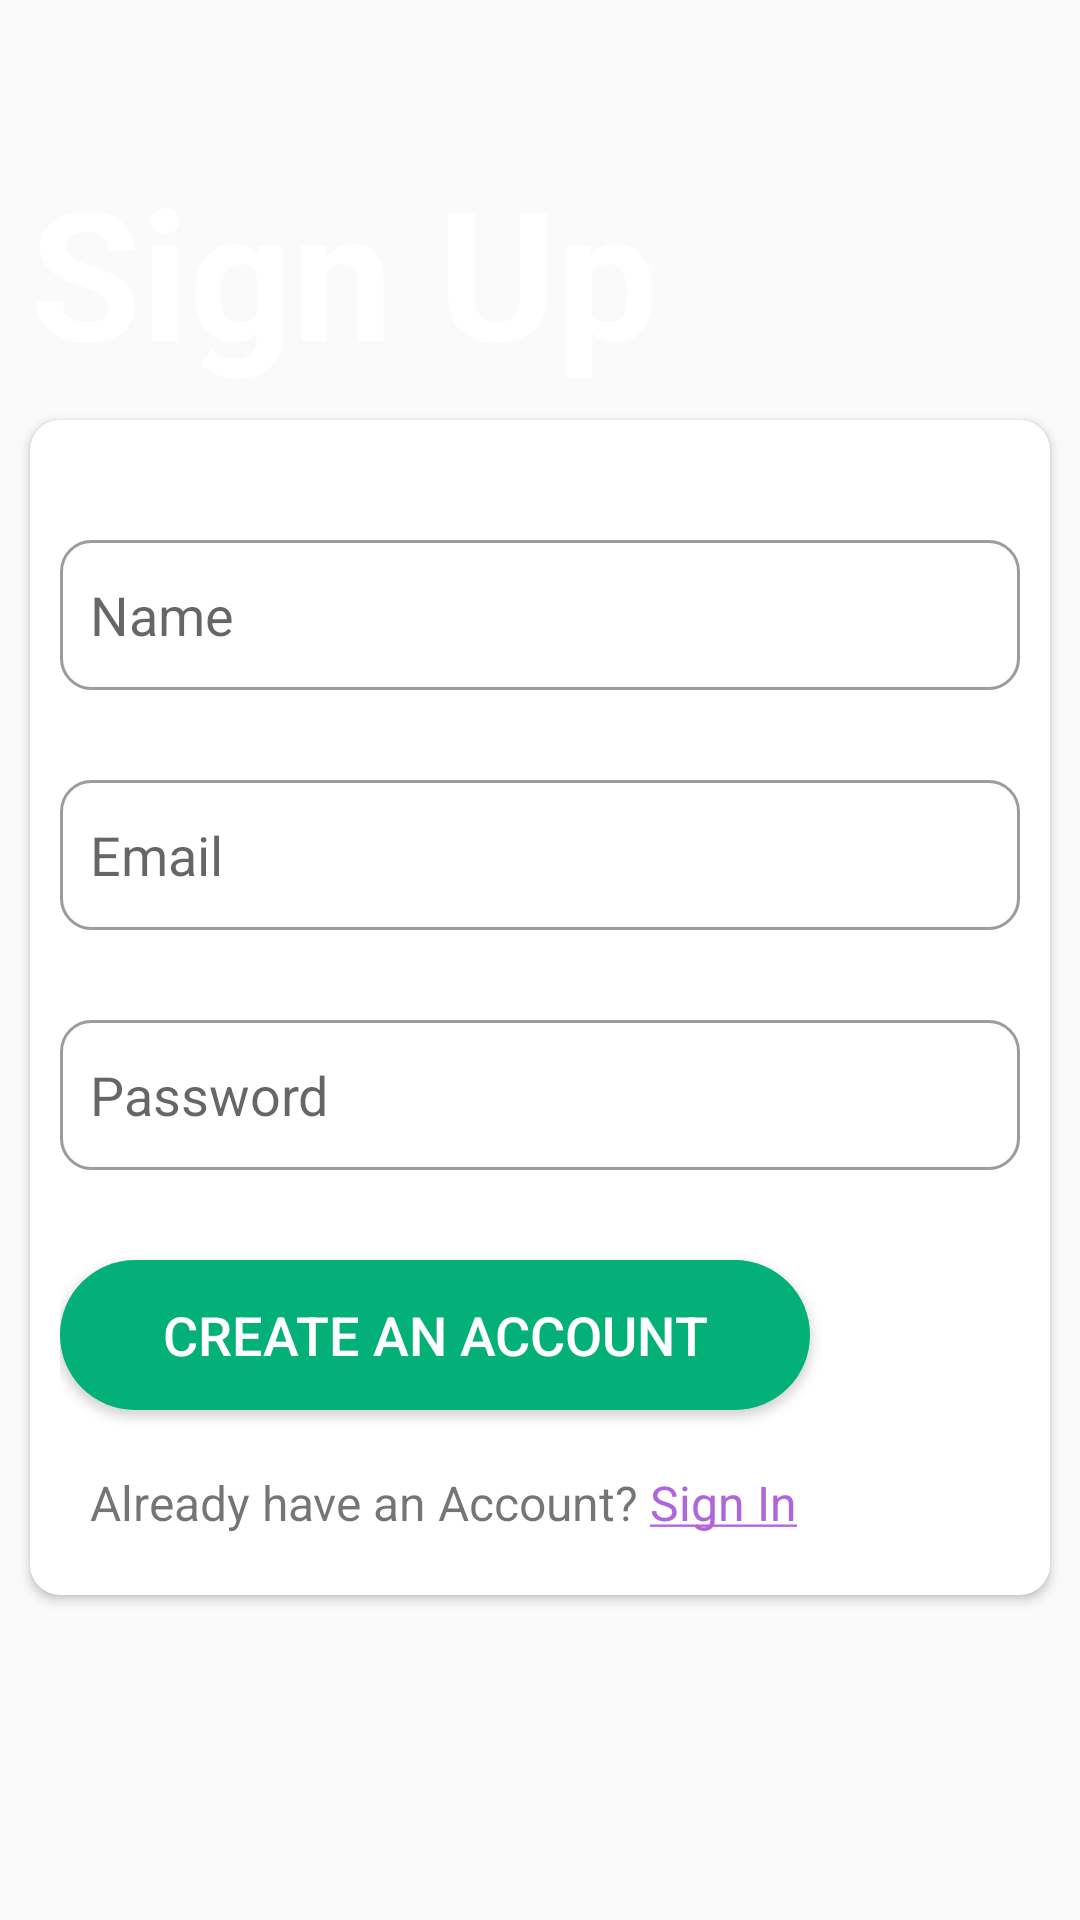

Reconstruct the res/layout file that produces this screen, plus the resources it refers to.
<!-- AndroidManifest.xml: application theme Theme.AurBatao -->
<!-- res/layout/activity_sign_up.xml -->
<?xml version="1.0" encoding="utf-8"?>
<LinearLayout xmlns:android="http://schemas.android.com/apk/res/android"
    xmlns:app="http://schemas.android.com/apk/res-auto"
    xmlns:tools="http://schemas.android.com/tools"
    android:layout_width="match_parent"
    android:layout_height="match_parent"
    android:orientation="vertical"
    tools:context=".SignUpActivity"
    android:background="@drawable/laypeaks">
    <TextView
        android:layout_width="wrap_content"
        android:layout_height="wrap_content"
        android:text="Sign Up"
        android:textSize="60dp"
        android:textColor="#fff"
        android:textStyle="bold"
        android:layout_marginTop="50dp"
        android:layout_marginLeft="10dp"
        />
    <androidx.cardview.widget.CardView
        android:layout_width="match_parent"
        android:layout_height="wrap_content"
        android:background="#fff"
        android:layout_margin="10dp"
        app:cardCornerRadius="10dp"


        >
        <LinearLayout
            android:layout_width="match_parent"
            android:layout_height="wrap_content"
            android:orientation="vertical"
            android:padding="10dp">
            <EditText
                android:id="@+id/nameBox"
                android:layout_width="match_parent"
                android:layout_height="50dp"
                android:inputType="textPersonName"
                android:hint="Name"
                android:layout_marginTop="30dp"
                android:background="@drawable/textbox_style"

                />
            <EditText
                android:id="@+id/emailBox"
                android:layout_width="match_parent"
                android:layout_height="50dp"
                android:inputType="textEmailAddress"
                android:hint="Email"
                android:layout_marginTop="30dp"
                android:background="@drawable/textbox_style"

                />
            <EditText
                android:id="@+id/passwordBox"
                android:layout_width="match_parent"
                android:layout_height="50dp"
                android:inputType="textPassword"
                android:hint="Password"
                android:layout_marginTop="30dp"
                android:background="@drawable/textbox_style"

                />
            <androidx.appcompat.widget.AppCompatButton
                android:id="@+id/signUpBtn"
                android:layout_width="250dp"
                android:layout_height="50dp"
                android:layout_marginTop="30dp"
                android:text="Create an Account"
                android:textColor="#fff"
                android:textSize="18sp"
                android:background="@drawable/signupbtn_style"

                />
            <LinearLayout
                android:layout_width="match_parent"
                android:layout_height="wrap_content"
                android:orientation="horizontal"
                android:padding="10dp"
                android:layout_marginTop="10dp">
                <TextView
                    android:layout_width="wrap_content"
                    android:layout_height="wrap_content"
                    android:textSize="16sp"
                    android:text="Already have an Account? "/>
                <TextView
                    android:id="@+id/loginLink"
                    android:layout_width="wrap_content"
                    android:layout_height="wrap_content"
                    android:text="@string/sign_in"

                    android:textSize="16sp"
                    android:textColor="#af66da"
                    />
            </LinearLayout>
        </LinearLayout>


    </androidx.cardview.widget.CardView>




</LinearLayout>
<!-- resources referenced by this layout -->
<resources>
  <!-- drawable signupbtn_style (drawable) -->
  <?xml version="1.0" encoding="utf-8"?>
  <shape xmlns:android="http://schemas.android.com/apk/res/android">
      <solid android:color="#03b078"/>
      <corners android:radius="30dp"/>
  </shape>
  <!-- drawable textbox_style (drawable) -->
  <?xml version="1.0" encoding="utf-8"?>
  <shape xmlns:android="http://schemas.android.com/apk/res/android">
  <stroke android:width="1dp" android:color="#9c9c9c"/>
      <padding android:left="10dp" android:top="10dp" android:bottom="10dp" android:right="10dp"/>
      <corners android:radius="10dp"/>
  </shape>
  <string name="sign_in"><u>Sign In</u></string>
  <style name="Theme.AurBatao" parent="Theme.AppCompat.Light.NoActionBar">
          
          <item name="colorPrimary">@color/purple_500</item>
          <item name="colorPrimaryVariant">@color/purple_700</item>
          <item name="colorOnPrimary">@color/white</item>
          
          <item name="colorSecondary">@color/teal_200</item>
          <item name="colorSecondaryVariant">@color/teal_700</item>
          <item name="colorOnSecondary">@color/black</item>
          
          <item name="android:statusBarColor">#299ac2</item>
          
      </style>
  <!-- not gathered from this repository: default colours our renderer supplied (Android Studio template values) -->
  <color name="purple_500">#FF6200EE</color>
  <color name="purple_700">#FF3700B3</color>
  <color name="teal_200">#FF03DAC5</color>
  <color name="teal_700">#FF018786</color>
  <color name="black">#FF000000</color>
  <color name="white">#FFFFFFFF</color>
</resources>
